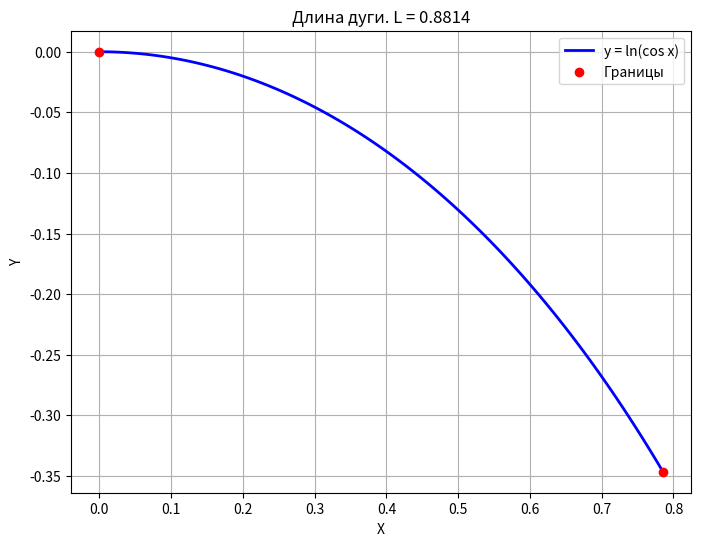

Python code for this plot:
import sympy as sp
import numpy as np
import matplotlib.pyplot as plt

x_sym = sp.Symbol('x')
y_sym = sp.log(sp.cos(x_sym))

dy_dx = sp.diff(y_sym, x_sym)
L_expr = sp.sqrt(1 + dy_dx**2).simplify()

L_sym = sp.integrate(L_expr, (x_sym, 0, sp.pi/4))
L_val = float(L_sym.evalf())

print(f"Аналитический интеграл длины: {L_sym}")
print(f"Численное значение: {L_val:.4f}")

x_num = np.linspace(0, np.pi/4, 100)
y_num = np.log(np.cos(x_num))

plt.figure(figsize=(8, 6))
plt.plot(x_num, y_num, 'b-', linewidth=2, label='y = ln(cos x)')
plt.scatter([0, np.pi/4], [np.log(np.cos(0)), np.log(np.cos(np.pi/4))], color='red', zorder=5, label='Границы')
plt.title(f'Длина дуги. L = {L_val:.4f}')
plt.xlabel('X')
plt.ylabel('Y')
plt.grid(True)
plt.legend()
plt.show()
